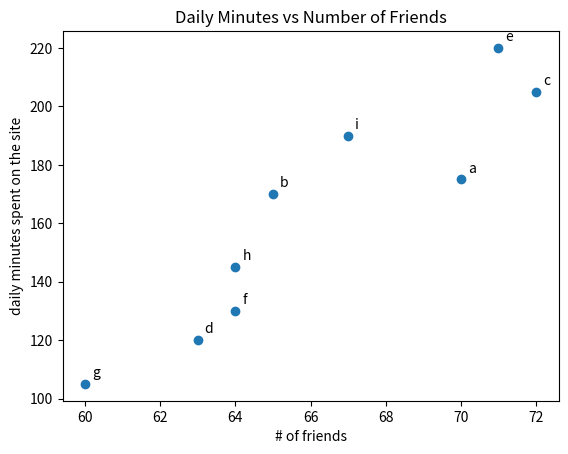

Write the Python code that produced this figure.
from matplotlib import pyplot as plt

friends = [70,65,72,63,71,64,60,64,67]
minutes = [175,170,205,120,220,130,105,145,190]
labels = ['a','b','c','d','e','f','g','h','i']

plt.scatter(friends,minutes)

# Beschrifte jeden Punkt
# zip(labels,friends,minutes) => iterator
# list(d) => [('a',70,175),('b',65,170),...]
for label, friend_count, minute_count in zip(labels,friends,minutes):
    plt.annotate(label,xy=(friend_count,minute_count),
    xytext=(5,5),textcoords='offset points')
plt.title("Daily Minutes vs Number of Friends")
plt.xlabel("# of friends")
plt.ylabel("daily minutes spent on the site")
plt.show()